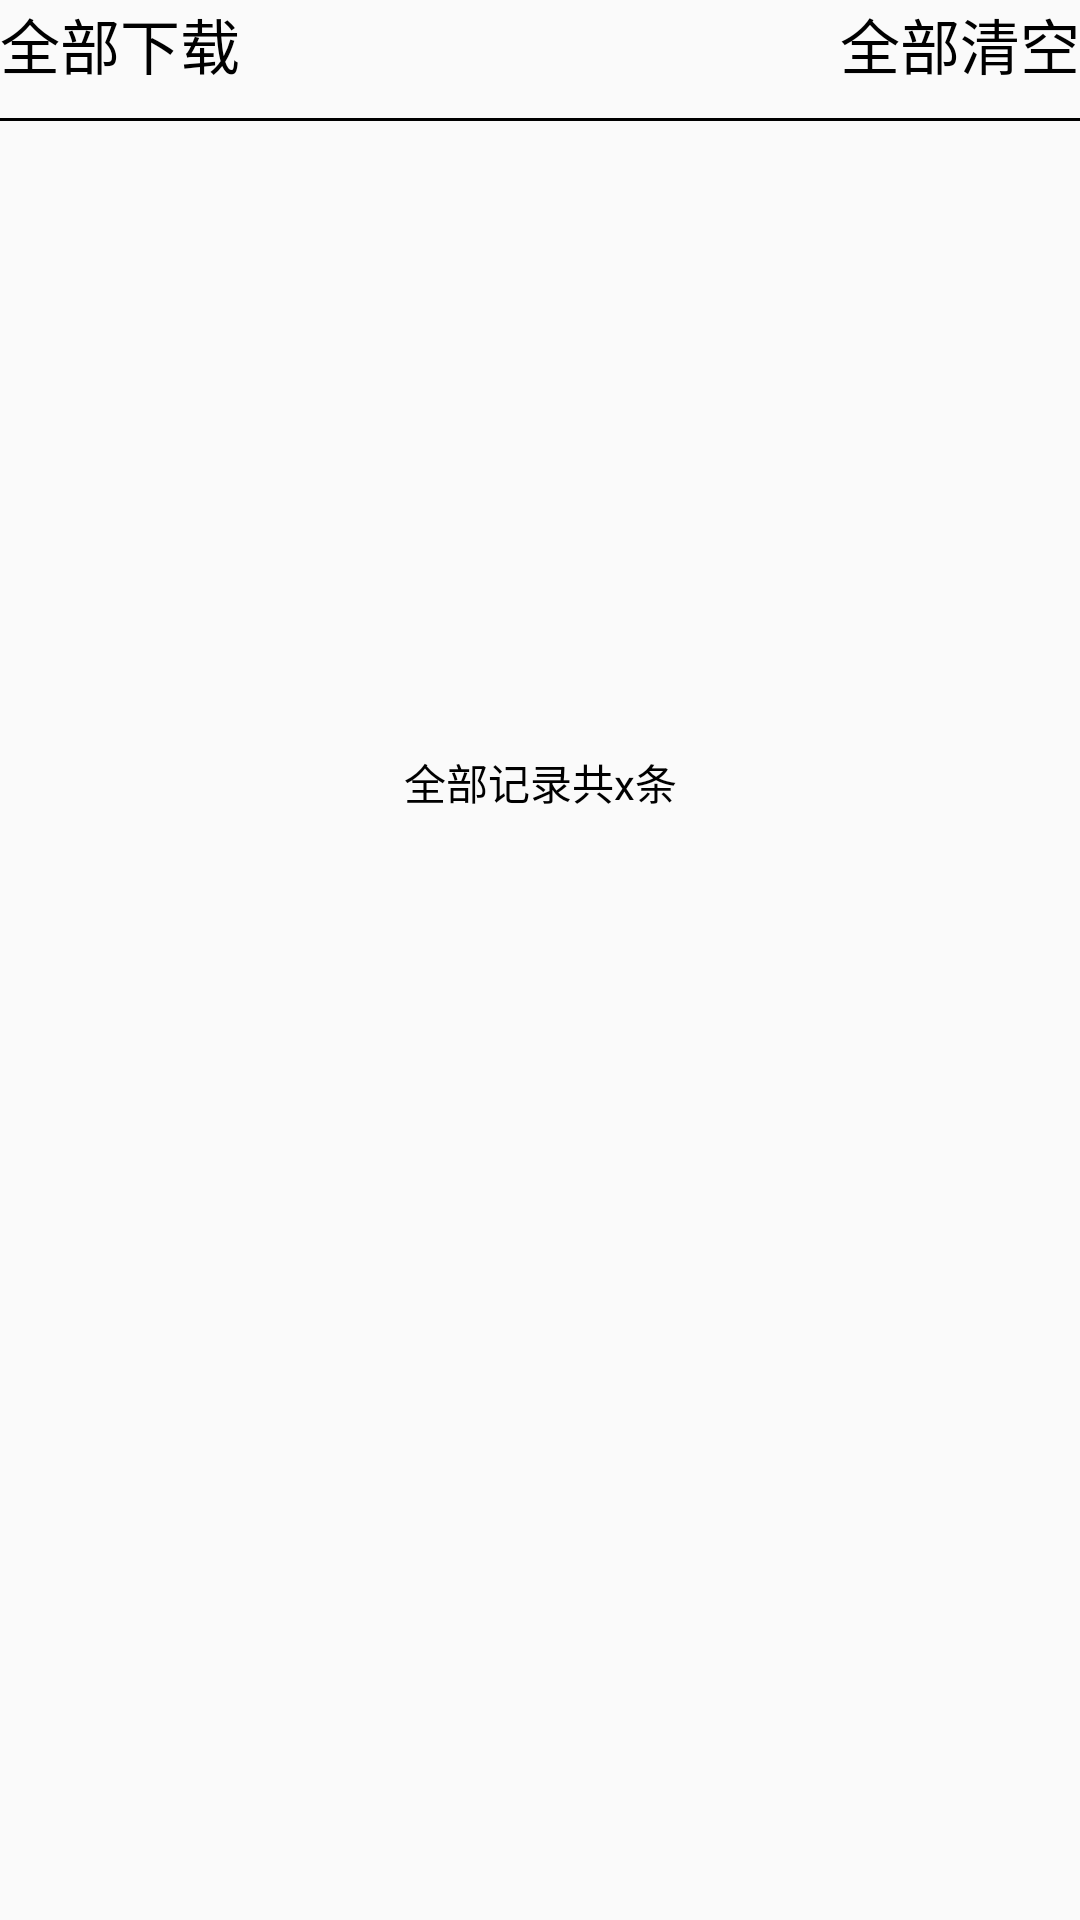

Reconstruct the res/layout file that produces this screen, plus the resources it refers to.
<!-- AndroidManifest.xml: application theme AppBaseTheme -->
<!-- res/layout/activity_my_download_no.xml -->
<?xml version="1.0" encoding="utf-8"?>
<LinearLayout xmlns:android="http://schemas.android.com/apk/res/android"
              android:orientation="vertical"
              android:layout_width="match_parent"
              android:layout_height="match_parent">

    <RelativeLayout
            android:layout_width="match_parent"
            android:layout_height="wrap_content">

        <TextView
                android:text="全部下载"
                android:textSize="20sp"
                android:layout_width="wrap_content"
                android:layout_height="wrap_content"/>

        <TextView
                android:text="全部清空"
                android:textSize="20sp"
                android:layout_alignParentRight="true"
                android:layout_width="wrap_content"
                android:layout_height="wrap_content"/>

    </RelativeLayout>

    <ImageView
            android:background="#000000"
            android:layout_marginTop="10dp"
            android:layout_width="match_parent"
            android:layout_height="1dp"/>

    <ListView android:id="@+id/lv_already_download"
              android:layout_width="match_parent"
              android:layout_height="200dp">
    </ListView>

    <TextView
            android:gravity="center"
            android:text="全部记录共x条"
            android:layout_margin="10dp"
            android:layout_width="match_parent"
            android:layout_height="wrap_content"/>


</LinearLayout>
<!-- resources referenced by this layout -->
<resources>
  <style name="AppBaseTheme" parent="android:Theme.Material.Light.NoActionBar">
          <item name="android:textColor">#000</item>
          
      </style>
</resources>
